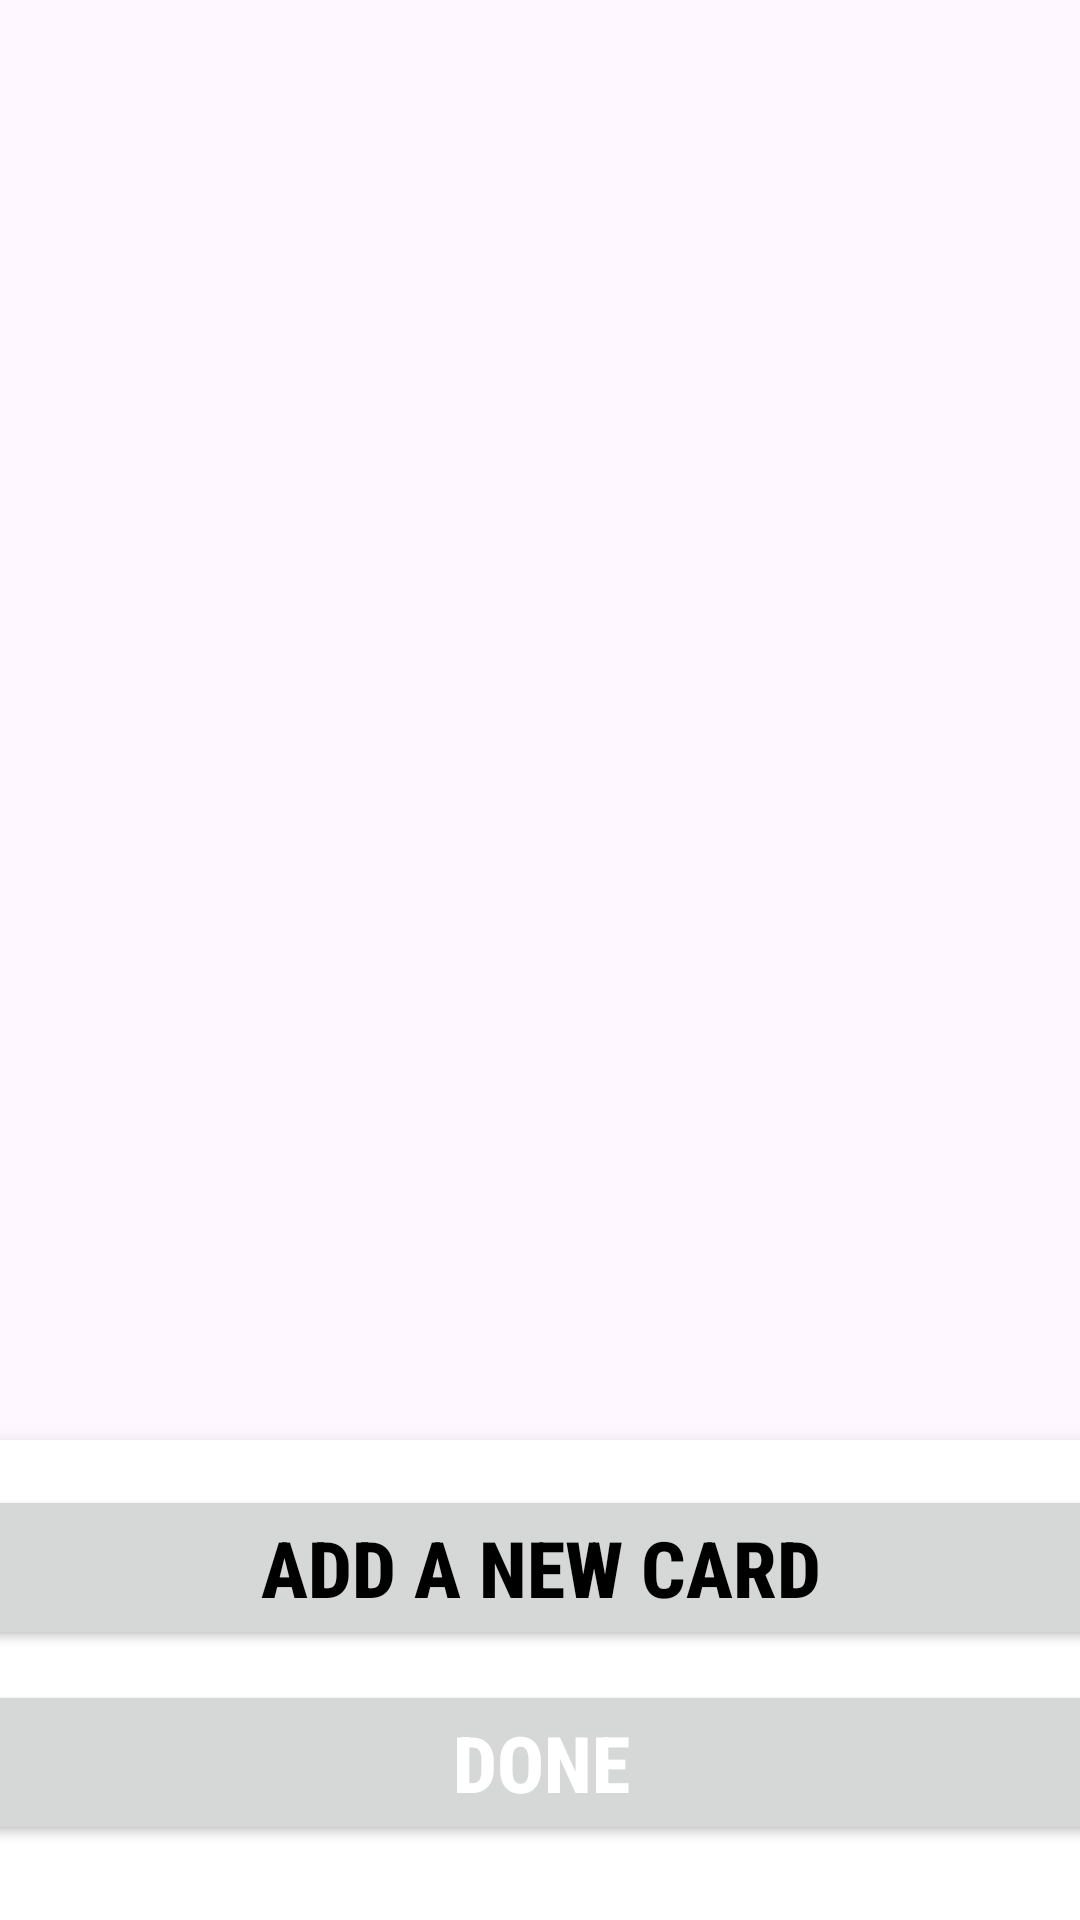

This screen was rendered from an Android layout file. Write that file and the resources it references.
<!-- AndroidManifest.xml: application theme Theme.Material3.Light -->
<!-- res/layout/fragment_cards_fragment.xml -->
<?xml version="1.0" encoding="utf-8"?>
<FrameLayout xmlns:android="http://schemas.android.com/apk/res/android"
    xmlns:tools="http://schemas.android.com/tools"
    android:layout_width="match_parent"
    android:layout_height="match_parent"
    xmlns:app="http://schemas.android.com/apk/res-auto"
    tools:context=".cards_fragment">


    <androidx.recyclerview.widget.RecyclerView
        android:id="@+id/cards_recyclerView"
        android:layout_width="match_parent"
        android:layout_height="wrap_content"
        android:layout_gravity="top|center_vertical"
        android:layout_marginTop="40dp"
        android:layout_marginBottom="155dp" />

    <androidx.cardview.widget.CardView
        android:id="@+id/addresses_card"
        android:layout_width="match_parent"
        android:layout_height="160dp"
        android:layout_marginTop="5dp"
        app:cardCornerRadius="0dp"
        app:cardElevation="10dp"
        app:cardMaxElevation="15dp"
        android:layout_gravity="bottom">

        <androidx.constraintlayout.widget.ConstraintLayout
            android:layout_width="match_parent"
            android:layout_height="wrap_content"
            android:layout_gravity="center">

            <Button
                android:id="@+id/add_card"
                android:layout_width="380dp"
                android:layout_height="wrap_content"
                android:layout_marginBottom="10dp"
                android:fontFamily="sans-serif-condensed-medium"
                android:theme="@style/btn_white"
                style="@style/btn"
                android:text="ADD A NEW CARD"
                android:textColor="@color/colorPrimaryDark"
                android:textSize="26sp"
                android:textStyle="bold"
                app:layout_constraintBottom_toTopOf="@+id/done"
                app:layout_constraintEnd_toEndOf="parent"
                app:layout_constraintStart_toStartOf="parent" />


            <Button
                android:id="@+id/done"
                android:layout_width="380dp"
                android:layout_height="wrap_content"
                android:layout_marginBottom="10dp"
                android:fontFamily="sans-serif-condensed-medium"
                android:text="DONE"
                android:textColor="@color/white"
                android:textSize="26sp"
                android:textStyle="bold"
                android:theme="@style/btn"
                style="@style/btn"
                app:layout_constraintBottom_toBottomOf="parent"
                app:layout_constraintEnd_toEndOf="parent"
                app:layout_constraintStart_toStartOf="parent" />
        </androidx.constraintlayout.widget.ConstraintLayout>
    </androidx.cardview.widget.CardView>

    <androidx.constraintlayout.widget.ConstraintLayout
        android:layout_width="match_parent"
        android:layout_height="wrap_content"
        android:layout_gravity="center_vertical">

        <ImageView
            android:id="@+id/card_image"
            android:layout_width="178dp"
            android:layout_height="150dp"
            android:layout_marginBottom="10dp"
            android:src="@drawable/no_cards"
            android:visibility="gone"
            app:layout_constraintBottom_toBottomOf="parent"
            app:layout_constraintEnd_toEndOf="parent"
            app:layout_constraintHorizontal_bias="0.497"
            app:layout_constraintStart_toStartOf="parent" />

        <TextView
            android:id="@+id/empty_title"
            android:layout_width="wrap_content"
            android:layout_height="wrap_content"
            android:text="Ops! We don't hold a payment card for you "
            android:fontFamily="sans-serif-smallcaps"
            android:layout_marginBottom="20dp"
            android:textAlignment="center"
            android:textColor="@color/colorAccent"
            android:textSize="24sp"
            android:textStyle="bold"
            android:visibility="gone"
            app:layout_constraintBottom_toTopOf="@+id/card_image"
            app:layout_constraintEnd_toEndOf="parent"
            app:layout_constraintStart_toStartOf="parent"
            app:layout_constraintTop_toTopOf="parent"
            app:layout_constraintVertical_bias="0.12" />

    </androidx.constraintlayout.widget.ConstraintLayout>

</FrameLayout>
<!-- resources referenced by this layout -->
<resources>
  <color name="colorAccent">#C2185B</color>
  <color name="colorPrimaryDark">#FF000000</color>
  <color name="white">#FFFFFFFF</color>
  <style name="btn" parent="Theme.Material3.Light.NoActionBar">
          
          <item name="colorPrimary">@color/colorPrimaryDark</item>
          
          <item name="colorPrimaryDark">@color/white</item>//@color/light_theme_primary_dark
          
          <item name="shapeAppearance">@style/btn</item>
          <item name="cornerRadius">8dp</item>
      </style>
  <style name="btn_white" parent="Theme.Material3.Light.NoActionBar">
          
          <item name="colorPrimary">@color/white</item>
          
          <item name="colorPrimaryDark">@color/colorPrimaryDark</item>//@color/light_theme_primary_dark
          
          <item name="shapeAppearance">@style/btn</item>
          <item name="strokeColor">@color/colorPrimaryDark</item>
          <item name="strokeWidth">1dp</item>
          <item name="cornerRadius">8dp</item>
      </style>
  <color name="light_theme_primary_dark">#164313</color>
</resources>
